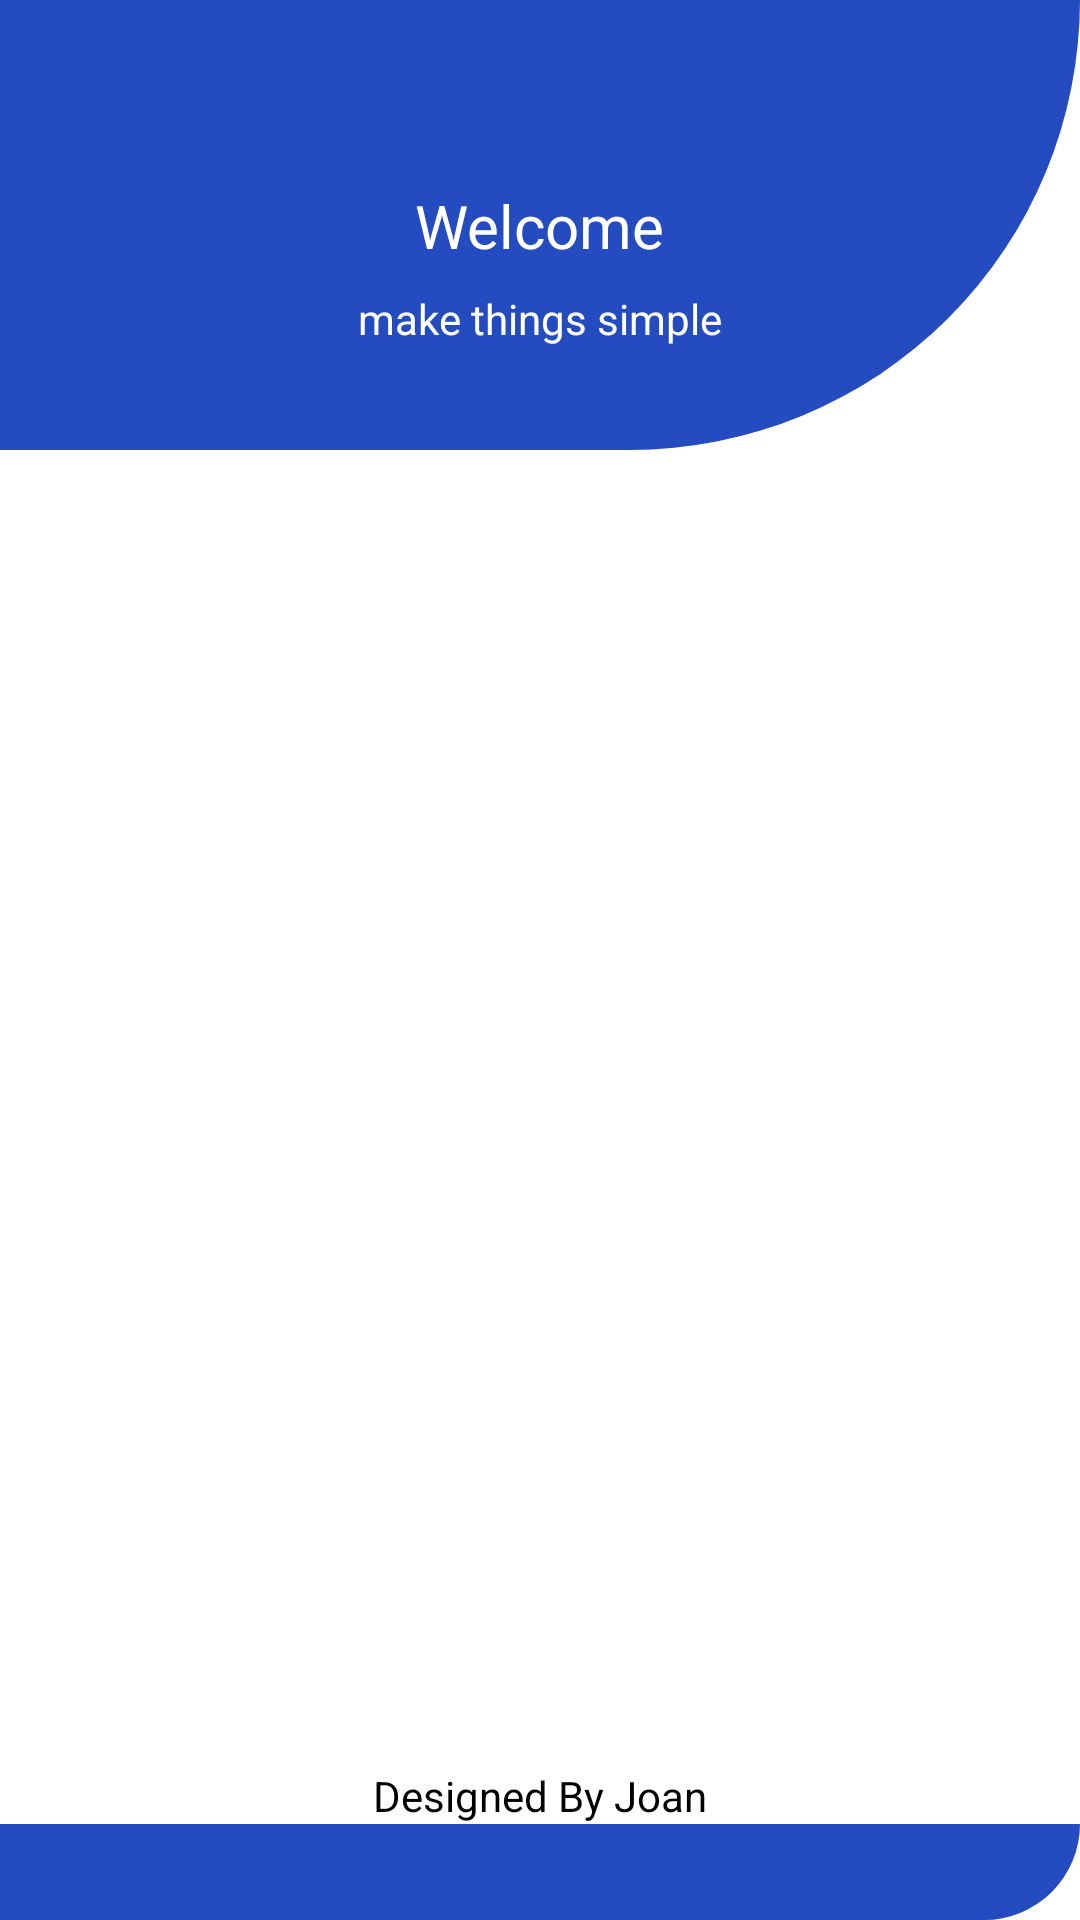

Write the Android layout XML for this screen, with the resource values it uses.
<!-- AndroidManifest.xml: application theme Theme.CGPACAL -->
<!-- res/layout/activity_main.xml -->
<?xml version="1.0" encoding="utf-8"?>
<androidx.constraintlayout.widget.ConstraintLayout xmlns:android="http://schemas.android.com/apk/res/android"
    xmlns:app="http://schemas.android.com/apk/res-auto"
    xmlns:tools="http://schemas.android.com/tools"
    android:layout_width="match_parent"
    android:layout_height="match_parent"
    tools:context=".MainActivity">


    <ImageView
        android:id="@+id/imageView"
        android:layout_width="0dp"
        android:layout_height="150dp"
        app:layout_constraintEnd_toEndOf="parent"
        app:layout_constraintStart_toStartOf="parent"
        app:layout_constraintTop_toTopOf="parent"
        app:srcCompat="@drawable/gray"
        android:contentDescription="@string/design" />

    <ImageView
        android:id="@+id/click"
        android:layout_width="200dp"
        android:layout_height="100dp"
        app:layout_constraintBottom_toBottomOf="parent"
        app:layout_constraintEnd_toEndOf="parent"
        app:layout_constraintStart_toStartOf="parent"
        app:layout_constraintTop_toTopOf="parent"
        app:srcCompat="@drawable/white"
        android:contentDescription="@string/layout" />

    <ImageView
        android:id="@+id/contact"
        android:layout_width="wrap_content"
        android:layout_height="wrap_content"
        app:layout_constraintBottom_toBottomOf="@+id/click"
        app:layout_constraintEnd_toEndOf="@+id/click"
        app:layout_constraintStart_toStartOf="@+id/click"
        app:layout_constraintTop_toTopOf="@+id/click"
        app:srcCompat="@drawable/ic_person"
        android:contentDescription="@string/profile" />

    <TextView
        android:id="@+id/textView"
        android:layout_width="wrap_content"
        android:layout_height="wrap_content"
        android:text="Calculate GPA"
        android:textColor="@color/white"
        app:layout_constraintEnd_toEndOf="@+id/contact"
        app:layout_constraintStart_toStartOf="@+id/contact"
        app:layout_constraintTop_toBottomOf="@+id/contact" />

    <TextView
        android:id="@+id/textView2"
        android:layout_width="wrap_content"
        android:layout_height="wrap_content"
        android:text="@string/welcome"
        android:textSize="20sp"
        android:textColor="@color/white"
        app:layout_constraintBottom_toBottomOf="@+id/imageView"
        app:layout_constraintEnd_toEndOf="@+id/imageView"
        app:layout_constraintStart_toStartOf="@+id/imageView"
        app:layout_constraintTop_toTopOf="parent" />

    <TextView
        android:id="@+id/textView3"
        android:layout_width="wrap_content"
        android:layout_height="wrap_content"
        android:layout_marginTop="8dp"
        android:text="@string/make_things_simple"
        android:textColor="@color/white"
        app:layout_constraintEnd_toEndOf="@+id/textView2"
        app:layout_constraintStart_toStartOf="@+id/textView2"
        app:layout_constraintTop_toBottomOf="@+id/textView2" />

    <TextView
        android:id="@+id/textView4"
        android:layout_width="wrap_content"
        android:layout_height="wrap_content"
        android:layout_marginBottom="32dp"
        android:text="@string/designed_by_joan"
        android:textColor="@color/black"
        app:layout_constraintBottom_toBottomOf="parent"
        app:layout_constraintEnd_toEndOf="parent"
        app:layout_constraintStart_toStartOf="parent" />

    <ImageView
        android:id="@+id/imageView3"
        android:layout_width="0dp"
        android:layout_height="0dp"
        app:layout_constraintBottom_toBottomOf="parent"
        app:layout_constraintEnd_toEndOf="parent"
        app:layout_constraintStart_toStartOf="parent"
        app:layout_constraintTop_toBottomOf="@+id/textView4"
        app:srcCompat="@drawable/gray" />

    <ImageView
        android:id="@+id/click2"
        android:layout_width="0dp"
        android:layout_height="100dp"
        android:layout_marginTop="32dp"
        app:layout_constraintEnd_toEndOf="@+id/click"
        app:layout_constraintStart_toStartOf="@+id/click"
        app:layout_constraintTop_toBottomOf="@+id/click"
        app:srcCompat="@drawable/white" />

    <ImageView
        android:id="@+id/person"
        android:layout_width="wrap_content"
        android:layout_height="wrap_content"
        android:layout_marginBottom="8dp"
        app:layout_constraintBottom_toBottomOf="@+id/click2"
        app:layout_constraintEnd_toEndOf="@+id/click2"
        app:layout_constraintStart_toStartOf="@+id/click2"
        app:srcCompat="@drawable/ic_person" />

    <TextView
        android:id="@+id/cgpa_cal"
        android:layout_width="wrap_content"
        android:layout_height="wrap_content"
        android:text="Calculate CGPA"
        android:textColor="@color/white"
        app:layout_constraintBottom_toTopOf="@+id/person"
        app:layout_constraintEnd_toEndOf="@+id/person"
        app:layout_constraintStart_toStartOf="@+id/person" />
</androidx.constraintlayout.widget.ConstraintLayout>
<!-- resources referenced by this layout -->
<resources>
  <!-- drawable gray (drawable) -->
  <shape xmlns:android="http://schemas.android.com/apk/res/android">
  
  
  
      <corners android:bottomLeftRadius="400dp"/>
      <corners android:bottomRightRadius="200dp"/>
      <solid android:color="#244BBF"/>
  
  </shape>
  <string name="design">design</string>
  <string name="designed_by_joan">Designed By Joan</string>
  <string name="layout">layout</string>
  <string name="make_things_simple">make things simple</string>
  <string name="profile">profile</string>
  <string name="welcome">Welcome</string>
  <style name="Theme.CGPACAL" parent="Theme.MaterialComponents.DayNight.DarkActionBar">
          
          <item name="colorPrimary">#3361EC</item>
          <item name="colorPrimaryVariant">#2A201E1E</item>
          <item name="colorOnPrimary">@color/white</item>
          
          <item name="colorSecondary">@color/teal_200</item>
          <item name="colorSecondaryVariant">@color/teal_700</item>
          <item name="colorOnSecondary">@color/black</item>
          
          <item name="android:statusBarColor" tools:targetApi="l">?attr/colorPrimaryVariant</item>
          
      </style>
  <!-- not gathered from this repository: default colours our renderer supplied (Android Studio template values) -->
  <color name="teal_200">#FF03DAC5</color>
  <color name="teal_700">#FF018786</color>
  <color name="black">#FF000000</color>
  <color name="white">#FFFFFFFF</color>
</resources>
